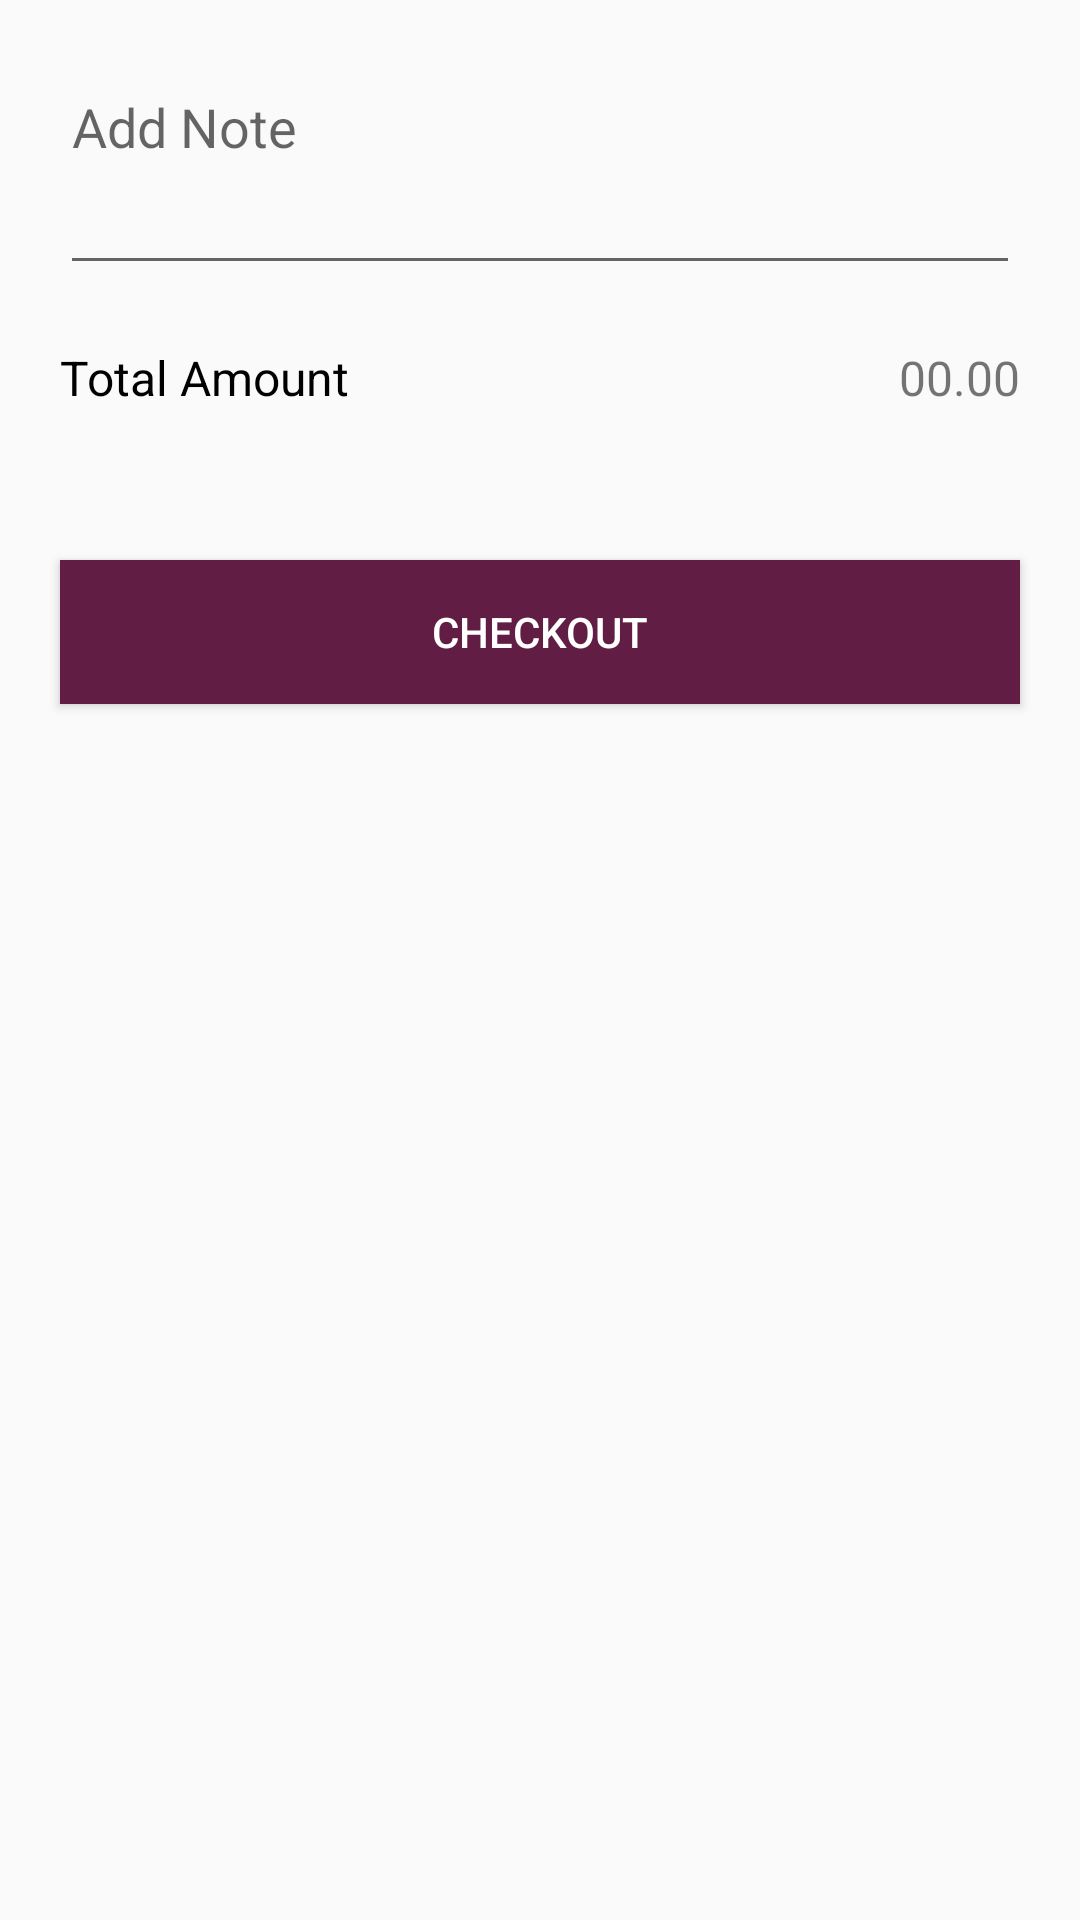

The Android layout XML behind this screen, and the referenced resources:
<!-- AndroidManifest.xml: application theme Theme.Grad -->
<!-- res/layout/activity_cart.xml -->
<?xml version="1.0" encoding="utf-8"?>
<LinearLayout
    xmlns:android="http://schemas.android.com/apk/res/android"
    xmlns:app="http://schemas.android.com/apk/res-auto"
    xmlns:tools="http://schemas.android.com/tools"
    android:layout_width="match_parent"
    android:layout_height="match_parent"
    tools:context=".CartActivity"
    android:orientation="vertical">

    <androidx.recyclerview.widget.RecyclerView
        android:id="@+id/cart_recyclerview"
        android:layout_width="match_parent"
        android:layout_height="wrap_content"
        tools:listitem="@layout/layout_cart"
        tools:itemCount="2"/>

    <EditText
        android:id="@+id/note_edittext"
        android:layout_width="match_parent"
        android:layout_height="wrap_content"
        android:minHeight="75dp"
        android:hint="Add Note"
        android:layout_marginStart="20dp"
        android:layout_marginEnd="20dp"
        android:layout_marginTop="20dp"
        android:gravity="start"/>

    <LinearLayout
        android:layout_width="match_parent"
        android:layout_height="wrap_content"
        android:orientation="horizontal"
        android:layout_marginStart="20dp"
        android:layout_marginEnd="20dp"
        android:layout_marginTop="20dp">

        <TextView
            android:layout_width="wrap_content"
            android:layout_height="wrap_content"
            android:text="Total Amount"
            android:textSize="16sp"
            android:textColor="@color/black"/>

        <TextView
            android:id="@+id/total_amount"
            android:layout_width="match_parent"
            android:layout_height="wrap_content"
            android:text="00.00"
            android:textSize="16sp"
            android:gravity="end"/>

    </LinearLayout>

    <Button
        android:id="@+id/checkout_btn"
        android:layout_width="match_parent"
        android:layout_height="wrap_content"
        android:layout_marginTop="50dp"
        android:layout_marginStart="20dp"
        android:layout_marginEnd="20dp"
        android:background="@color/primary_color"
        android:text="Checkout"
        android:textColor="@color/white"/>

</LinearLayout>
<!-- res/layout/layout_cart.xml (included above) -->
<?xml version="1.0" encoding="utf-8"?>
<LinearLayout
    xmlns:android="http://schemas.android.com/apk/res/android"
    android:layout_width="match_parent"
    android:layout_height="wrap_content"
    android:orientation="vertical"
    android:layout_marginStart="20dp"
    android:layout_marginEnd="20dp">

    <LinearLayout
        android:layout_width="match_parent"
        android:layout_height="wrap_content"
        android:orientation="horizontal"
        android:layout_marginTop="20dp">

        <ImageView
            android:id="@+id/product_image"
            android:layout_width="100dp"
            android:layout_height="100dp"
            android:src="@color/primary_color"/>

        <LinearLayout
            android:layout_width="match_parent"
            android:layout_height="wrap_content"
            android:orientation="vertical"
            android:layout_gravity="center"
            android:gravity="center"
            android:layout_marginStart="20dp">

            <TextView
                android:id="@+id/product_name"
                android:layout_width="match_parent"
                android:layout_height="wrap_content"
                android:text="Product Name"
                android:textStyle="bold"
                android:textColor="@color/black"
                android:textSize="18sp"/>

            <TextView
                android:id="@+id/product_price"
                android:layout_width="match_parent"
                android:layout_height="wrap_content"
                android:text="00.00 JOD"
                android:textStyle="bold"
                android:textSize="16sp"
                android:layout_marginTop="10dp"/>

            <LinearLayout
                android:layout_width="match_parent"
                android:layout_height="wrap_content"
                android:orientation="horizontal">

                <EditText
                    android:id="@+id/product_qty"
                    android:layout_width="wrap_content"
                    android:layout_height="wrap_content"
                    android:text="5"
                    android:textStyle="bold"
                    android:layout_marginTop="10dp"
                    android:minWidth="50dp"
                    android:gravity="center"/>

                <ImageView
                    android:id="@+id/delete_icon"
                    android:layout_width="30dp"
                    android:layout_height="30dp"
                    android:layout_marginStart="50dp"
                    android:layout_gravity="center"
                    android:src="@drawable/delete_icon"/>

            </LinearLayout>

        </LinearLayout>

    </LinearLayout>

    <View
        android:layout_width="match_parent"
        android:layout_height="1dp"
        android:background="@color/black"
        android:layout_marginTop="20dp"/>

</LinearLayout>
<!-- resources referenced by this layout -->
<resources>
  <color name="black">#FF000000</color>
  <color name="primary_color">#611d44</color>
  <color name="white">#FFFFFFFF</color>
  <!-- drawable delete_icon: png bitmap (drawable, 10227 bytes) -->
  <style name="Theme.Grad" parent="Theme.AppCompat.Light.NoActionBar">
          
          <item name="colorPrimary">#691841</item>
          <item name="colorPrimaryDark">#691841</item>
          <item name="colorAccent">@color/teal_200</item>
          
      </style>
  <color name="teal_200">#FF03DAC5</color>
</resources>
